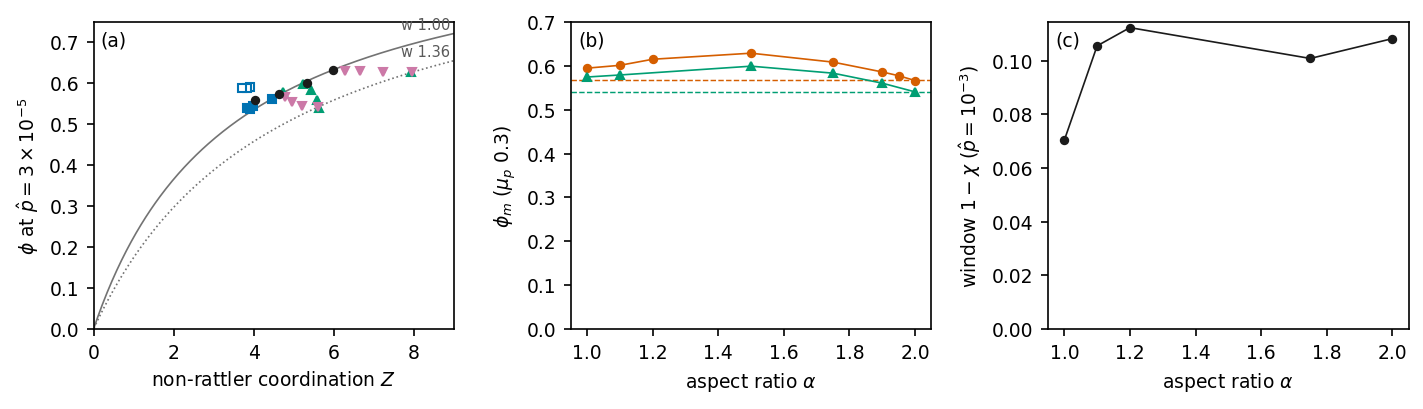

Data behind this chart, as committed beside it:
# R1_geometric_window -- plotted data
# generated by make_figures.py at 2026-0…
# make_rollchi_figures.py; inputs out/ro…, out/shape/phase2_{kmer, shapechi}*.jsonl; p_hat 3e-5, N 1700, seed means (bars = seed sd); K4 applied …
Z, cv, lever, mu_p, n, panel, phi, population, window
4.722, 0.0, , 0.3, 3, a, 0.5792, clump 1.10, 
5.224, 0.0, , 0.3, 2, a, 0.5993, clump 1.50, 
5.419, 0.0, , 0.3, 3, a, 0.5834, clump 1.75, 
5.583, 0.0, , 0.3, 3, a, 0.5606, clump 1.90, 
7.919, 0.0, , 0.0, 3, a, 0.6272, clump 2.00, 
5.631, 0.0, , 0.3, 3, a, 0.5407, clump 2.00, 
6.27, 0.0, , 0.0, 3, a, 0.6315, doublet 0.25, 
4.773, 0.0, , 0.3, 3, a, 0.5672, doublet 0.25, 
6.655, 0.0, , 0.0, 3, a, 0.6301, doublet 0.50, 
4.956, 0.0, , 0.3, 3, a, 0.5554, doublet 0.50, 
7.233, 0.0, , 0.0, 3, a, 0.6284, doublet 0.75, 
5.193, 0.0, , 0.3, 3, a, 0.5453, doublet 0.75, 
7.952, 0.0, , 0.0, 3, a, 0.6273, doublet 1.00, 
5.608, 0.0, , 0.3, 3, a, 0.5414, doublet 1.00, 
4.451, 0.0, , 0.3, 1, a, 0.5615, roll 0.01, 
3.975, 0.0, , 0.3, 2, a, 0.5451, roll 0.10, 
3.908, 0.5, , 0.3, 1, a, 0.5912, roll 0.10, 
3.896, 0.0, , 0.3, 3, a, 0.5373, roll 0.30, 
3.83, 0.5, , 0.3, 2, a, 0.5899, roll 0.30, 
3.818, 0.0, , 0.3, 3, a, 0.5399, roll 1.00, 
3.701, 0.5, , 0.3, 3, a, 0.5895, roll 1.00, 
5.974, 0.0, , 0.0, 4, a, 0.6327, sphere, 
5.333, 0.0, , 0.1, 3, a, 0.6018, sphere, 
4.638, 0.0, , 0.3, 6, a, 0.5746, sphere, 
4.027, 0.0, , 3.0, 5, a, 0.56, sphere, 
, 0.0, , 0.3, 6, b, 0.5948, clump 1.0, 
, 0.0, , 0.3, 1, b, 0.6013, clump 1.1, 
, 0.0, , 0.3, 1, b, 0.6151, clump 1.2, 
, 0.0, , 0.3, 1, b, 0.6289, clump 1.5, 
, 0.0, , 0.3, 3, b, 0.6086, clump 1.75, 
, 0.0, , 0.3, 3, b, 0.5861, clump 1.9, 
, 0.0, , 0.3, 2, b, 0.5775, clump 1.95, 
, 0.0, , 0.3, 3, b, 0.5665, clump 2.0, 
, 0.0, , 0.3, 6, b, 0.5746, clump 1.0, 
, 0.0, , 0.3, 3, b, 0.5792, clump 1.1, 
, 0.0, , 0.3, 2, b, 0.5993, clump 1.5, 
, 0.0, , 0.3, 3, b, 0.5834, clump 1.75, 
, 0.0, , 0.3, 3, b, 0.5606, clump 1.9, 
, 0.0, , 0.3, 3, b, 0.5407, clump 2.0, 
, 0.0, , 0.3, 6, c, , clump 1.0, 0.07041
, 0.0, , 0.3, 1, c, , clump 1.1, 0.1056
, 0.0, , 0.3, 1, c, , clump 1.2, 0.1124
, 0.0, , 0.3, 2, c, , clump 1.75, 0.1009
, 0.0, , 0.3, 3, c, , clump 2.0, 0.1083
